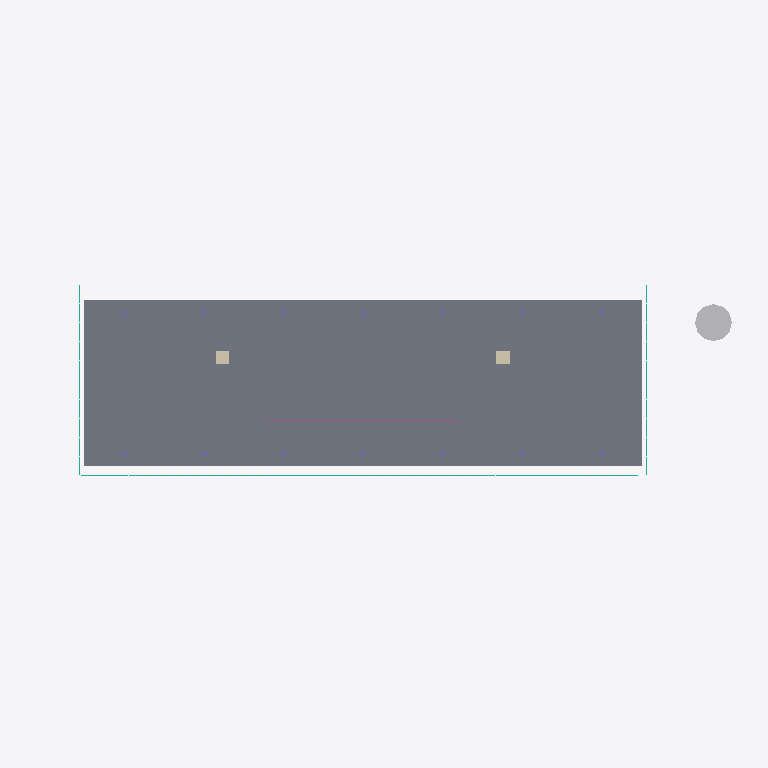
Plan cut of the same IFC building model at storey 'Level 03' (level 17.30 m, cut at 18.70 m), seen from above with north up, elements coloured by IFC class: 2 slabs (grey), 2 walls (beige), 1 other element (light grey), 1 railing (pink). Cut surfaces are drawn darker.
Extent 223.2 m × 93.5 m × 66.7 m (x, y, z). Storeys (7): Foundation at -1.60 m; Ground at 0.00 m; Level 01 at 4.30 m; Level 02 at 11.00 m; Level 03 at 17.30 m; Roof at 26.00 m; Tower at 40.00 m. Elements (2261): 1611 IfcBeam, 470 IfcMember, 93 IfcCurtainWall, 27 IfcColumn, 14 IfcFooting, 13 IfcBuildingElementProxy, 13 IfcSlab, 8 IfcDoor, 6 IfcRoof, 4 IfcRailing, 2 IfcWall.

HEADER;
FILE_DESCRIPTION(('ViewDefinition [ReferenceView]'),'2;1');
FILE_NAME('Vietnam_Green_Airport_Coordination_Revit2024.ifc','2026-10-19T11:20:00',('OpenAI'),(''),'Concept BIM IFC4 writer','','');
FILE_SCHEMA(('IFC4'));
ENDSEC;
DATA;
#6=IFCPROJECT('3074TTTQvBWvQiMbqflAfz',$,'Vietnam Green Airport - Coordinated BIM',$,$,$,$,(#3),#5);
#8=IFCSITE('036Ivwrg1DbvFPQPuMKHGM',$,'Airport site',$,$,#7,$,$,.ELEMENT.,$,$,$,$,$);
#9=IFCBUILDING('0OllcSwvT0LP_7bBE9f8NR',$,'Passenger terminal',$,$,#7,$,$,.ELEMENT.,$,$,$);
#12=IFCBUILDINGSTOREY('3v_1oW3Rv3ePRtnDFAl17K',$,'Foundation',$,$,#7,$,$,.ELEMENT.,-1.6);
#13=IFCBUILDINGSTOREY('3mDQjhQXv2SR5rTAW9SGVx',$,'Ground',$,$,#7,$,$,.ELEMENT.,0);
#14=IFCBUILDINGSTOREY('0$0NYpUAn66gkoptvRbM5v',$,'Level 01',$,$,#7,$,$,.ELEMENT.,4.3);
#15=IFCBUILDINGSTOREY('0tr4XQKyL17fFdyvmSHzpN',$,'Level 02',$,$,#7,$,$,.ELEMENT.,11.0);
#16=IFCBUILDINGSTOREY('2WatIyVmzAJukODLlty8mx',$,'Level 03',$,$,#7,$,$,.ELEMENT.,17.3);
#17=IFCBUILDINGSTOREY('0m5tT03HT1Y96bz1q5iLUs',$,'Roof',$,$,#7,$,$,.ELEMENT.,26.0);
#18=IFCBUILDINGSTOREY('3nQCdXsIf0Qw_sTkytGLWF',$,'Tower',$,$,#7,$,$,.ELEMENT.,40.0);
#39=IFCSLAB('0b8lxW1Mf4BONvLuhPtdRf',$,'Concourse slab',$,$,#7,#38,$,.FLOOR.);
#8774=IFCBUILDINGELEMENTPROXY('0ut9aD24f3TRynqZJl5evv',$,'Tower level 4',$,$,#7,#8773,$,.NOTDEFINED.);
#11294=IFCSLAB('1_Hemwq918ifzuCBch$JWv',$,'AR stair landing mezzanine level 17.3',$,$,#7,#11293,$,.FLOOR.);
#11319=IFCRAILING('03YzRz0S5EWe6$e3Eo$8fi',$,'AR atrium railing level 17.3 Y-12',$,$,#7,#11318,$,.HANDRAIL.);
#11304=IFCWALL('2uE5L$ulj28g8z5rlGgKGN',$,'AR elevator core x44',$,$,#7,#11303,$,.NOTDEFINED.);
#11299=IFCWALL('0$M93bJhT1OP_J_KtbxJSu',$,'AR elevator core x-44',$,$,#7,#11298,$,.NOTDEFINED.);
ENDSEC;
